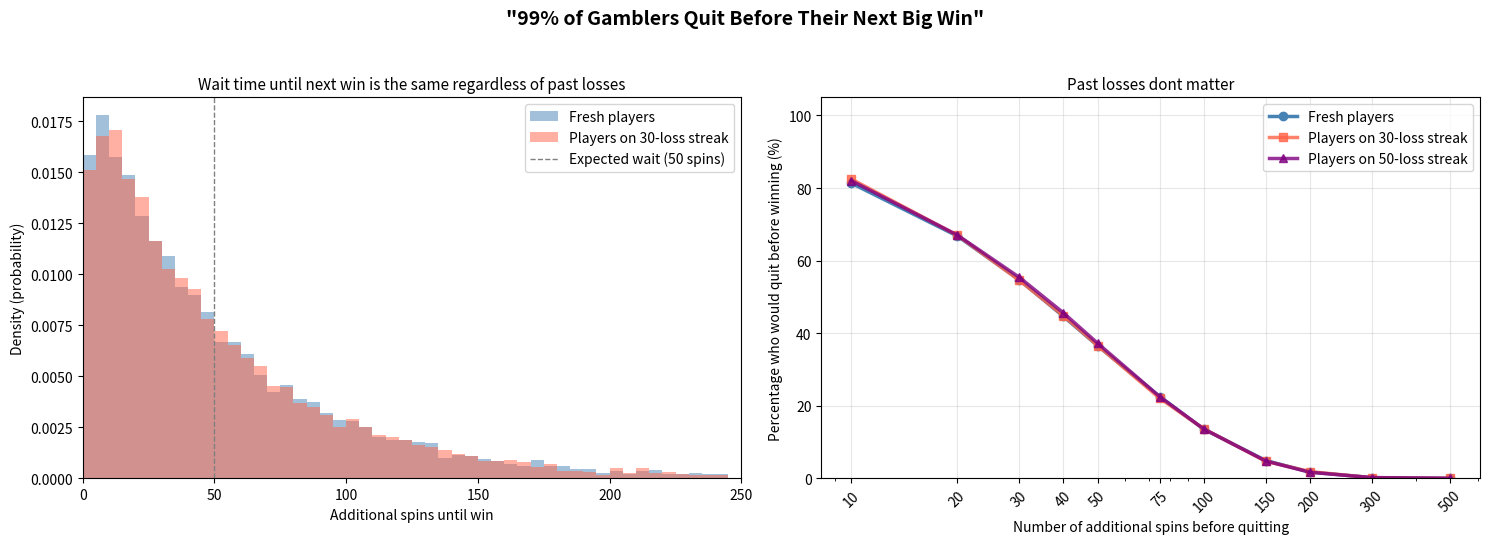

The script that saved this image: (Note: this script raises an exception after producing the figure.)
import random
import numpy as np
import matplotlib.pyplot as plt
import matplotlib.patches as mpatches

# ── Setup ─────────────────────────────────────
P_WIN     = 1 / 50  # 2% chance of "big win"
N_SIMULATIONS = 10000

def simulate_streak(starting_streak):
    additional_spins = 0
    while True:
        additional_spins += 1
        if random.random() < P_WIN:
            return additional_spins

# ── Simulation: Compare fresh players vs. players on losing streaks ──
fresh_players_wait = []
streak_players_wait = []
streak_50_wait = []

for _ in range(N_SIMULATIONS):
    fresh_players_wait.append(simulate_streak(0))
    streak_players_wait.append(simulate_streak(30))
    streak_50_wait.append(simulate_streak(50))

# ── Calculate "quit before winning" percentages ──
quit_after_more = [10, 20, 30, 40, 50, 75, 100, 150, 200, 300, 500]

quit_percentages_fresh = []
quit_percentages_streak = []
quit_percentages_streak_50 = []

for q in quit_after_more:
    # % of players who would quit before winning if they quit after q spins
    pct_fresh = sum(1 for w in fresh_players_wait if w > q) / N_SIMULATIONS * 100
    pct_streak = sum(1 for w in streak_players_wait if w > q) / N_SIMULATIONS * 100
    pct_streak_50 = sum(1 for w in streak_50_wait if w > q) / N_SIMULATIONS * 100
    
    quit_percentages_fresh.append(pct_fresh)
    quit_percentages_streak.append(pct_streak)
    quit_percentages_streak_50.append(pct_streak_50)

# ── Find the "99%" point ──
for i, q in enumerate(quit_after_more):
    if quit_percentages_fresh[i] >= 99:
        spins_to_99_fresh = q
        pct_at_99_fresh = quit_percentages_fresh[i]
        break
else:
    spins_to_99_fresh = ">500"
    pct_at_99_fresh = quit_percentages_fresh[-1]

# ── Create the visualization ──
fig, axes = plt.subplots(1, 2, figsize=(15, 6))
fig.suptitle('"99% of Gamblers Quit Before Their Next Big Win"', 
             fontsize=14, fontweight="bold")

# ── Plot 1: Distribution of wait times ──
ax = axes[0]
bins = range(0, 250, 5)
ax.hist(fresh_players_wait, bins=bins, alpha=0.5, density=True, 
        label="Fresh players", color="steelblue", edgecolor="none")
ax.hist(streak_players_wait, bins=bins, alpha=0.5, density=True, 
        label="Players on 30-loss streak", color="tomato", edgecolor="none")
ax.axvline(50, color="gray", linestyle="--", linewidth=1, label="Expected wait (50 spins)")
ax.set_title("Wait time until next win is the same regardless of past losses", fontsize=11)
ax.set_xlabel("Additional spins until win")
ax.set_ylabel("Density (probability)")
ax.set_xlim(0, 250)
ax.legend()

# ── Plot 2: Past losses dont matter ──
ax = axes[1]
ax.plot(quit_after_more, quit_percentages_fresh, 'o-', color="steelblue", 
        linewidth=2.5, label="Fresh players", markersize=6)
ax.plot(quit_after_more, quit_percentages_streak, 's-', color="tomato", 
        linewidth=2.5, label="Players on 30-loss streak", markersize=6, alpha=0.8)
ax.plot(quit_after_more, quit_percentages_streak_50, '^-', color="purple", 
        linewidth=2.5, label="Players on 50-loss streak", markersize=6, alpha=0.8)

ax.set_title("Past losses dont matter", fontsize=11)
ax.set_xlabel("Number of additional spins before quitting")
ax.set_ylabel("Percentage who would quit before winning (%)")
ax.set_xscale('log')
ax.set_xticks(quit_after_more)
ax.set_xticklabels([str(q) for q in quit_after_more], rotation=45)
ax.set_ylim(0, 105)
ax.grid(True, alpha=0.3)
ax.legend()

plt.tight_layout(rect=[0, 0.08, 1, 0.95])
plt.savefig("results/next_big_win.png", dpi=150)
plt.show()
